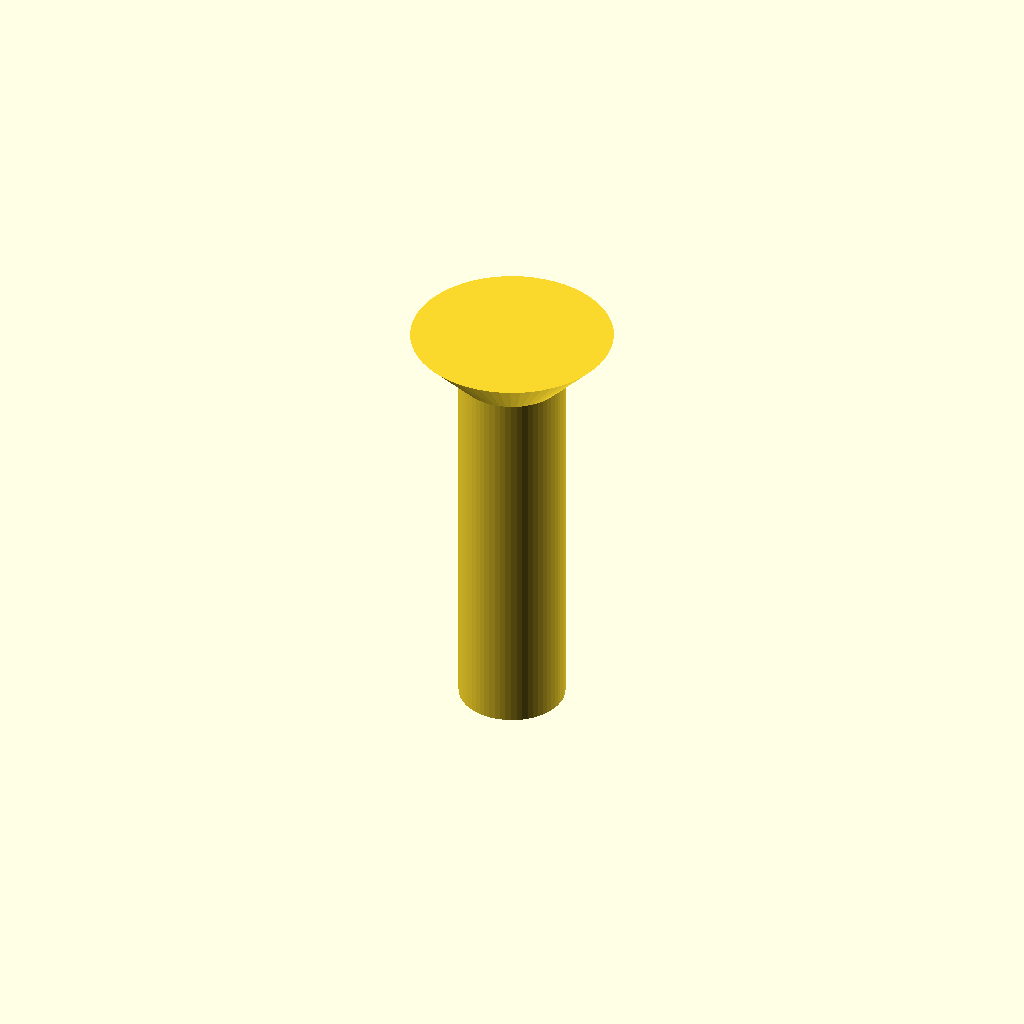
Cell 1: the model at its default parameters.
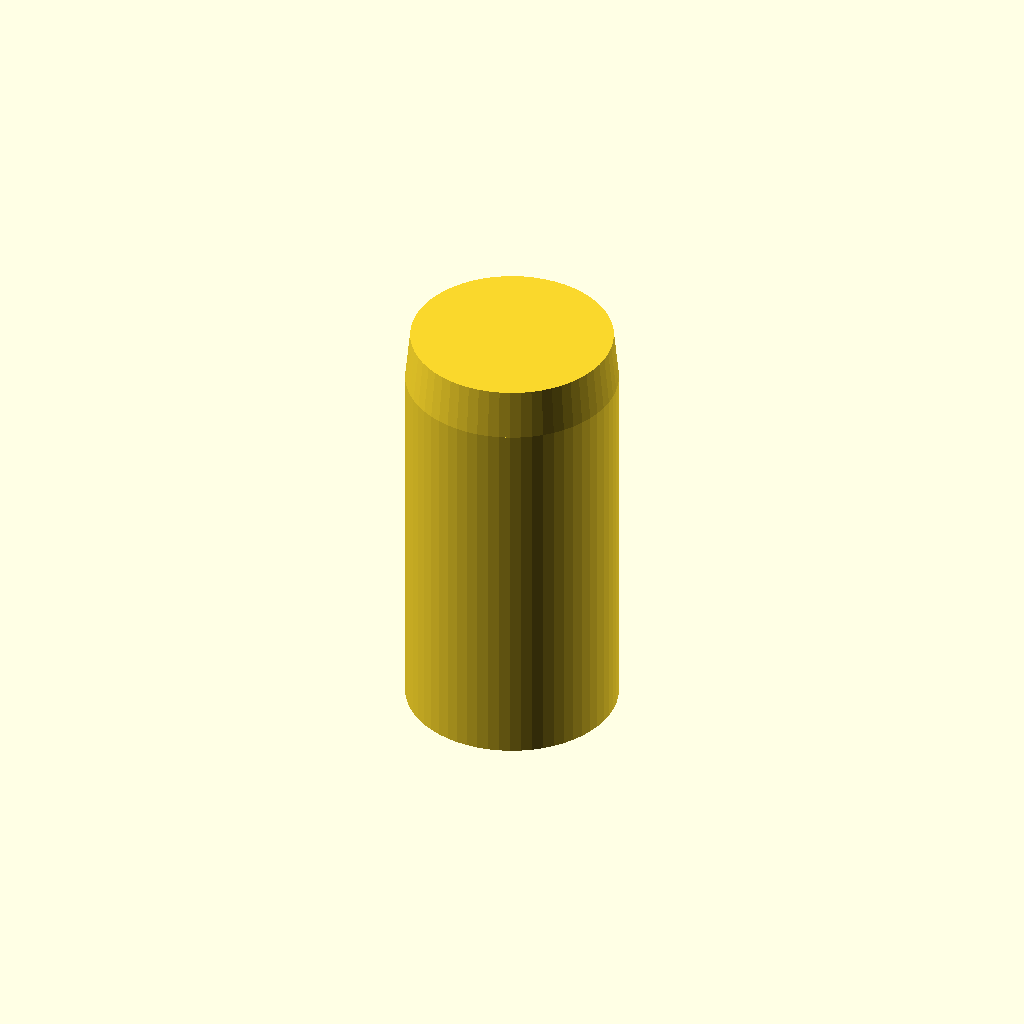
Cell 2: the same model with shaft_d = 16.8.
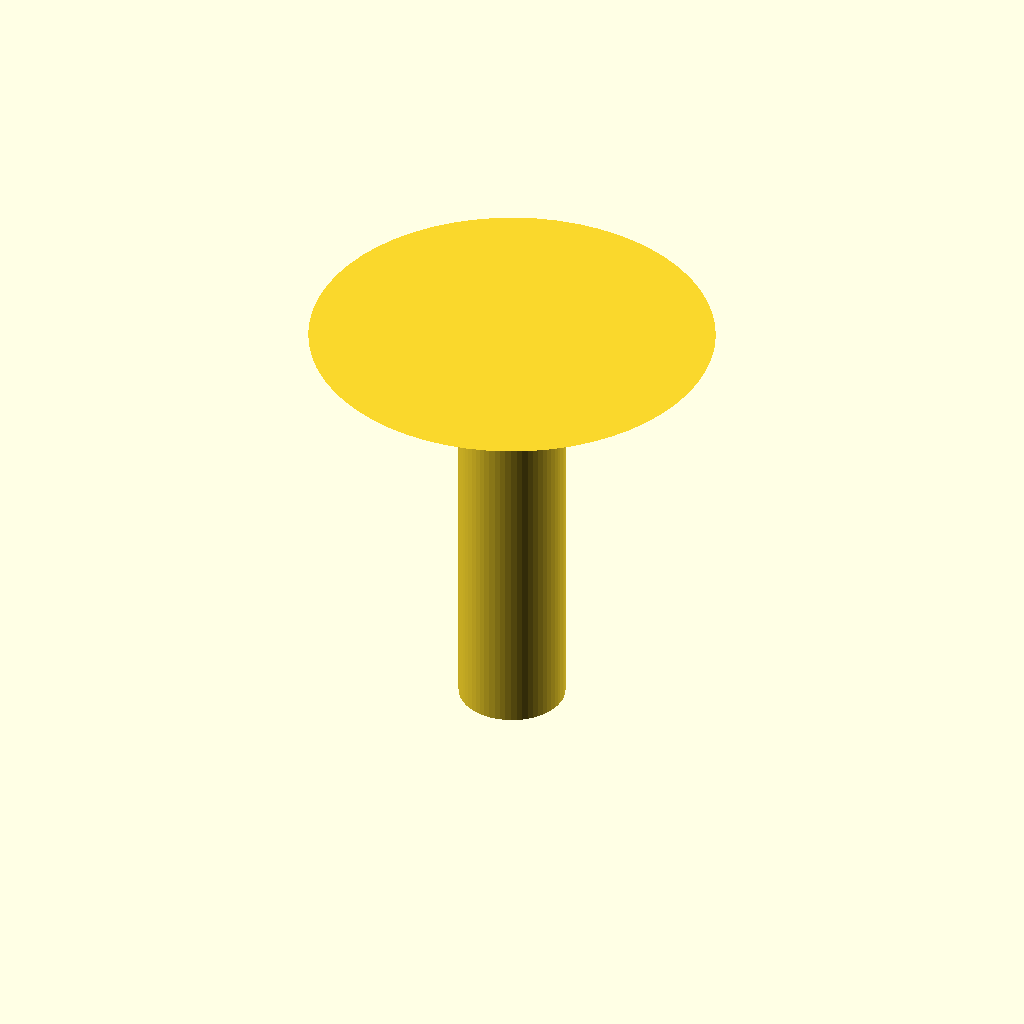
Cell 3: head_d = 32 (everything else at default).
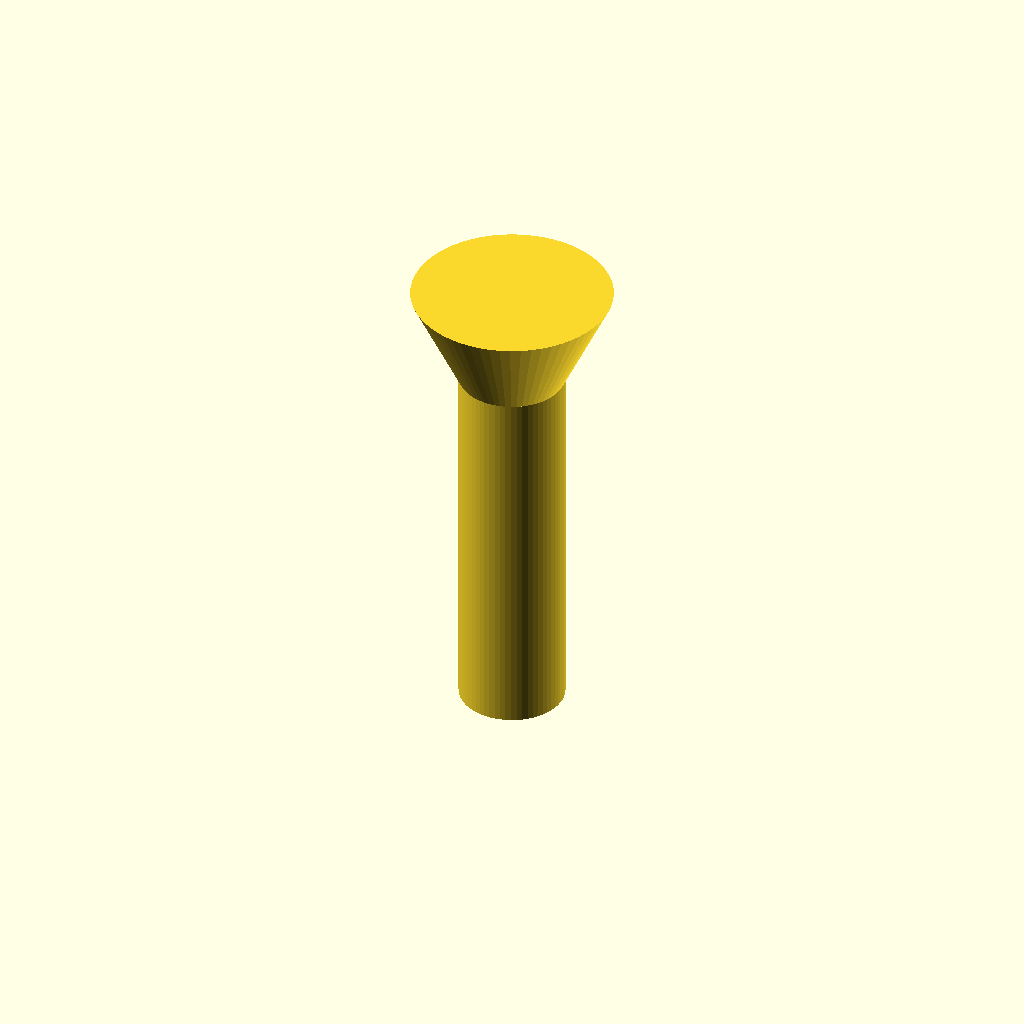
Cell 4: head_h = 8 (everything else at default).
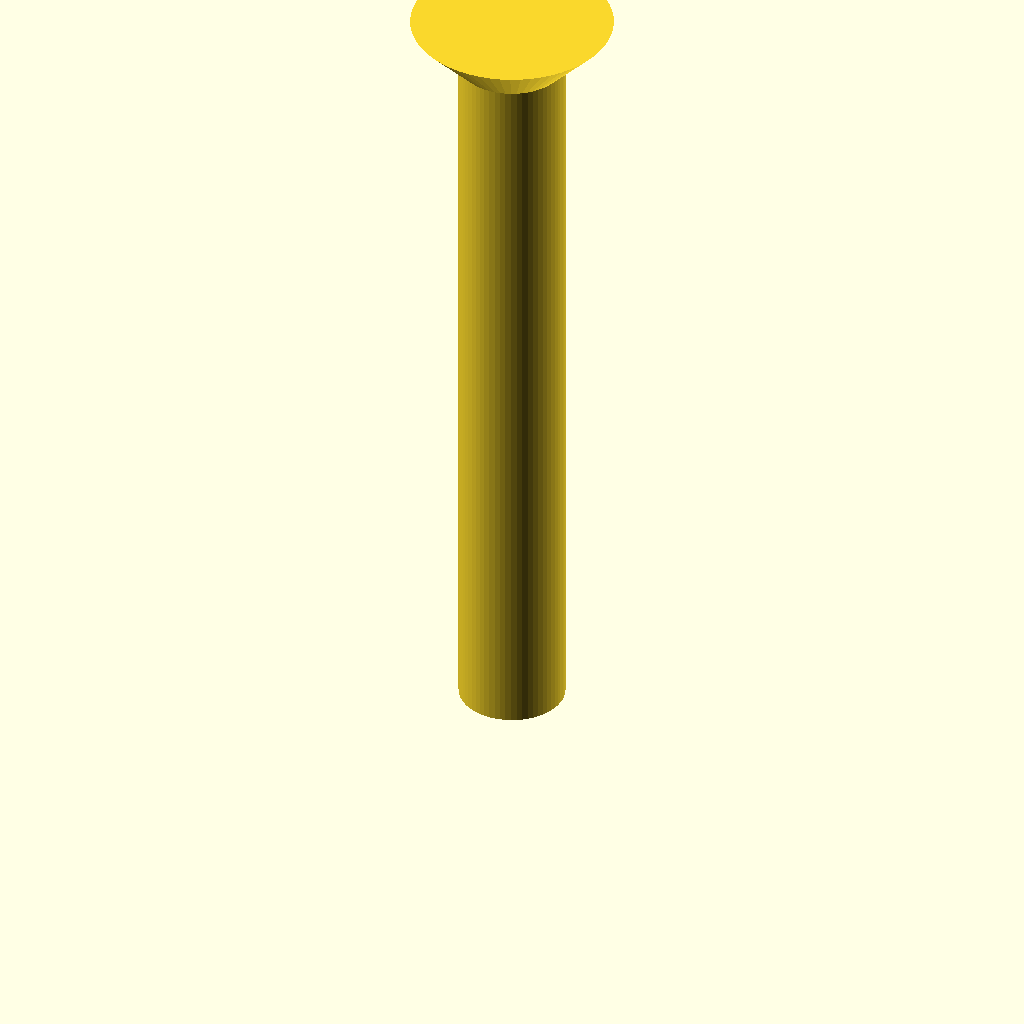
Cell 5: the same model with shaft_l = 60.
One fixed orthographic camera (rotation 55°, 0°, 25°; colour scheme Cornfield) for every cell.
The OpenSCAD source (optional_data/data/parts/part_0418.scad):
// Countersunk screw with 90-degree conical head.
$fn = 60;
eps = 0.02;
shaft_d = 8.4;
head_d = 16;
head_h = 4;
shaft_l = 30;
union() {
    cylinder(d = shaft_d, h = shaft_l);
    translate([0, 0, shaft_l]) cylinder(d1 = shaft_d, d2 = head_d, h = head_h);
}
Customizer parameters (derived from the source; name, type, default, range or options):
eps: number, default 0.02
shaft_d: number, default 8.4
head_d: number, default 16
head_h: number, default 4
shaft_l: number, default 30
